Run: headless pygame with SDL's dummy video driver; simulated clock (each Clock.tick advances the game by its frame time, no real sleeping); random seed 0; keys injected as events and as key.get_pressed() state; no mouse input.
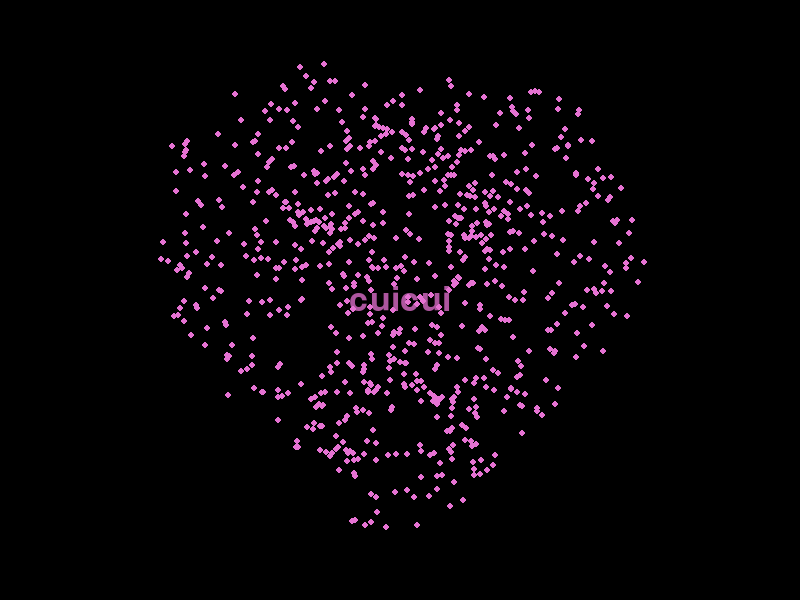
Frame 1 of 4 · flips 1–60 · no input
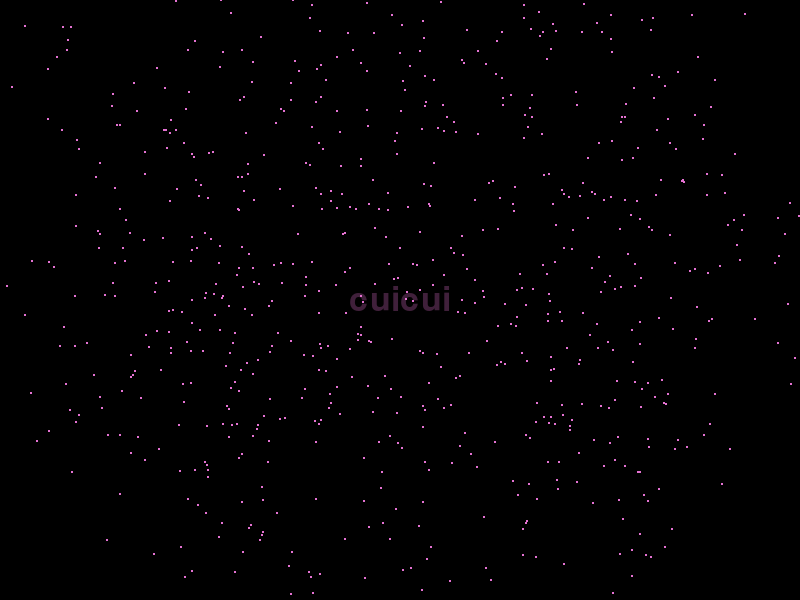
Frame 2 of 4 · flips 61–180 · tapped SPACE, RETURN · held RIGHT (→), D
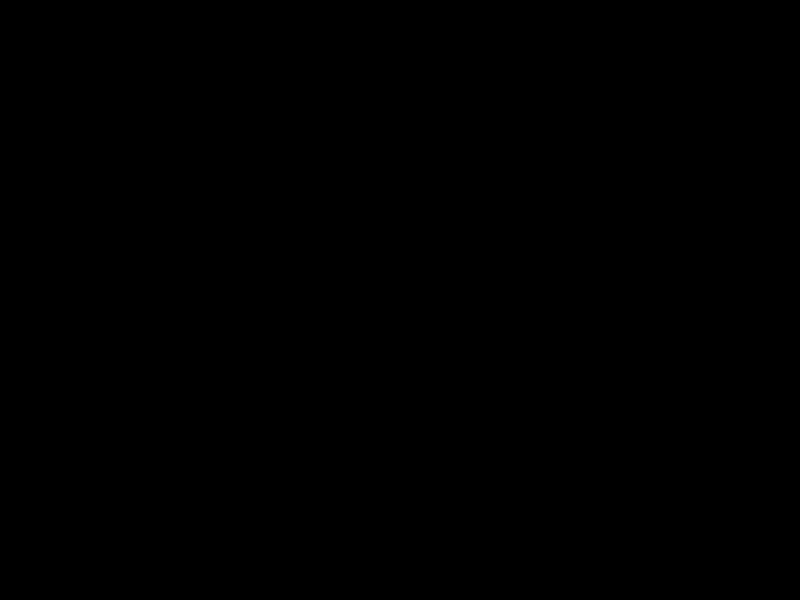
Frame 3 of 4 · flips 181–300 · held DOWN (↓), S
Frame 4 of 4 · flips 301–420 · held LEFT (←), A, UP (↑), W · screen unchanged from frame 3, image omitted

The pygame program that drew these frames:

#以下代码以及注释都是崔崔手搓而成 制作不易请勿随意转发
import pygame
import random
import math

# 初始化 Pygame
pygame.init()
width, height = 800, 600
screen = pygame.display.set_mode((width, height))
pygame.display.set_caption("♥崔崔♥")

# 颜色定义
BLACK = (0, 0, 0)
PINK = (229, 114, 210)

# 粒子参数
particle_count = 800  # 粒子数量
particle_duration = 4  # 粒子持续时间（秒）
particle_velocity = 100
particle_size = 5
particles = []

# 计算心形路径上的点
def point_on_heart(t):
    x = 160 * math.pow(math.sin(t), 3)
    y = 130 * math.cos(t) - 50 * math.cos(2 * t) - 20 * math.cos(3 * t) - 10 * math.cos(4 * t) + 25
    return x, y

# 粒子类定义
class Particle:
    def __init__(self, x, y, dx, dy):
        self.x = x
        self.y = y
        self.dx = dx
        self.dy = dy
        self.age = 0

    def update(self, delta_time):
        self.x += self.dx * delta_time
        self.y += self.dy * delta_time
        self.age += delta_time

# 初始化粒子
def create_particles():
    for _ in range(particle_count):
        t = random.uniform(-math.pi, math.pi)
        px, py = point_on_heart(t)
        px += width / 2
        py = height / 2 - py
        velocity = random.uniform(particle_velocity * 0.5, particle_velocity)
        angle = random.uniform(0, 2 * math.pi)
        dx = velocity * math.cos(angle)
        dy = velocity * math.sin(angle)
        particles.append(Particle(px, py, dx, dy))

# 主循环
running = True
create_particles()
clock = pygame.time.Clock()

while running:
    delta_time = clock.tick(60) / 1000.0  # 控制帧率，转换为秒
    screen.fill(BLACK)

    # 渲染粒子
    for particle in particles[:]:  # 使用切片以避免在遍历时修改列表
        particle.update(delta_time)
        age_ratio = particle.age / particle_duration
        if age_ratio < 1:
            size = particle_size * (1 - age_ratio)
            pygame.draw.circle(screen, PINK, (int(particle.x), int(particle.y)), int(size))
        else:
            particles.remove(particle)  # 移除超出寿命的粒子

    # 计算文本的透明度
    if particles:
        # 取最后一个粒子的年龄，计算其透明度
        last_particle = particles[-1]
        last_age_ratio = last_particle.age / particle_duration
        text_alpha = int((1 - last_age_ratio) * 255)  # 根据粒子的消失进度设置文本透明度
    else:
        text_alpha = 0  # 如果没有粒子，则完全透明

    # 显示文本
    font = pygame.font.SysFont(None, 50)  # 使用默认字体
    text = font.render("cuicui", True, PINK)  # 这里的文本可以自行修改 目前只支持英文
    text.set_alpha(text_alpha)  # 设置文本的透明度
    text_rect = text.get_rect(center=(width / 2, height / 2))
    screen.blit(text, text_rect)

    # 刷新显示
    pygame.display.flip()

    # 处理事件
    for event in pygame.event.get():
        if event.type == pygame.QUIT:
            running = False

pygame.quit()
